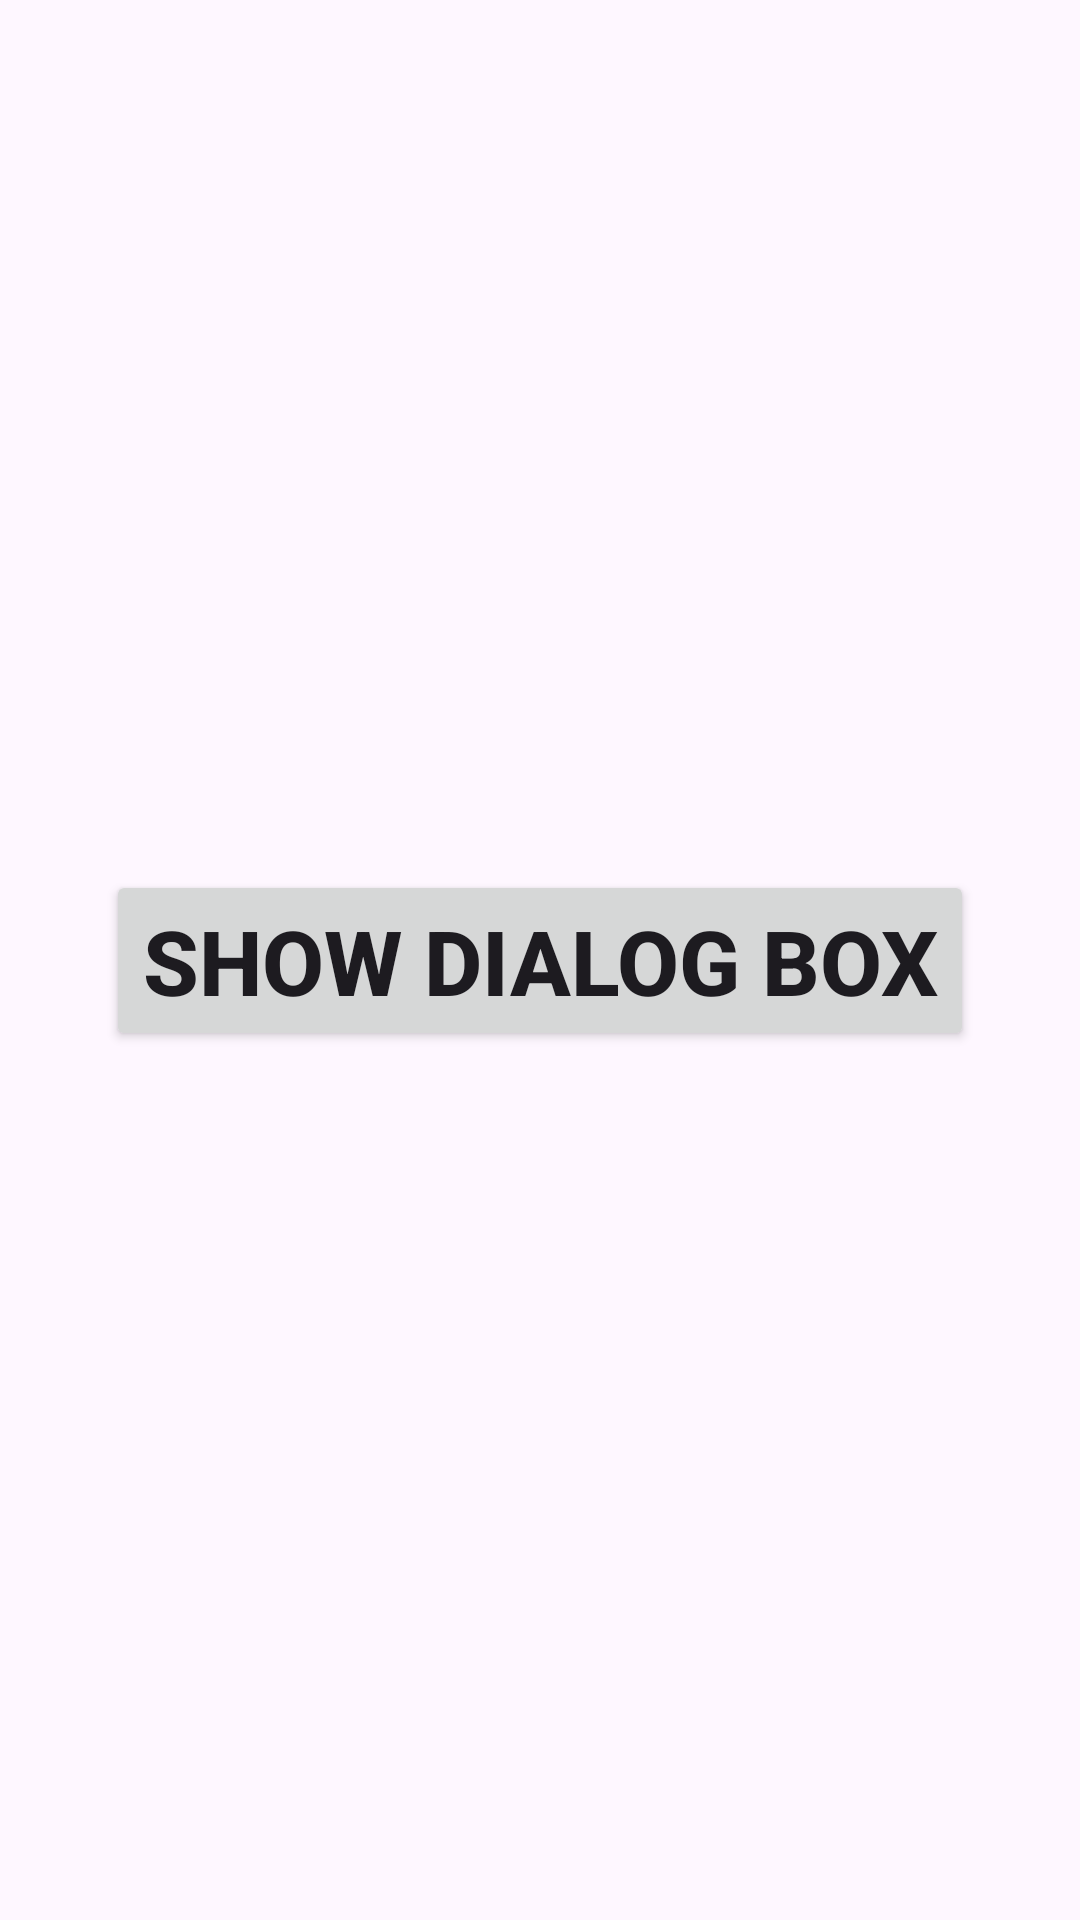

Android layout source for this screen:
<!-- AndroidManifest.xml: application theme Theme.LearningAndroidDev -->
<!-- res/layout/activity_android_demo_alert_dialog_box_one.xml -->
<?xml version="1.0" encoding="utf-8"?>
<androidx.constraintlayout.widget.ConstraintLayout xmlns:android="http://schemas.android.com/apk/res/android"
    xmlns:app="http://schemas.android.com/apk/res-auto"
    xmlns:tools="http://schemas.android.com/tools"
    android:id="@+id/main"
    android:layout_width="match_parent"
    android:layout_height="match_parent"
    tools:context=".AndroidDemoAlertDialogBoxOne">

    <Button
        android:id="@+id/demoAlertDialogBoxButton1"
        android:layout_width="wrap_content"
        android:layout_height="wrap_content"
        android:text="Show Dialog Box"
        android:textSize="30sp"
        android:textStyle="bold"
        app:layout_constraintBottom_toBottomOf="parent"
        app:layout_constraintEnd_toEndOf="parent"
        app:layout_constraintStart_toStartOf="parent"
        app:layout_constraintTop_toTopOf="parent" />


</androidx.constraintlayout.widget.ConstraintLayout>
<!-- resources referenced by this layout -->
<resources>
  <style name="Theme.LearningAndroidDev" parent="Base.Theme.LearningAndroidDev">
          <item name="colorPrimary">@color/blue_400</item>
          <item name="colorPrimaryVariant">@color/blue_400</item>
          <item name="android:statusBarColor">@color/blue_400</item>
      </style>
  <style name="Base.Theme.LearningAndroidDev" parent="Theme.Material3.Light.NoActionBar">
          
  
          <item name="colorPrimary">@color/blue_400</item>
          <item name="colorPrimaryVariant">@color/blue_400</item>
          <item name="android:statusBarColor">@color/blue_400</item>
  
      </style>
  <color name="blue_400">#60a5fa</color>
</resources>
